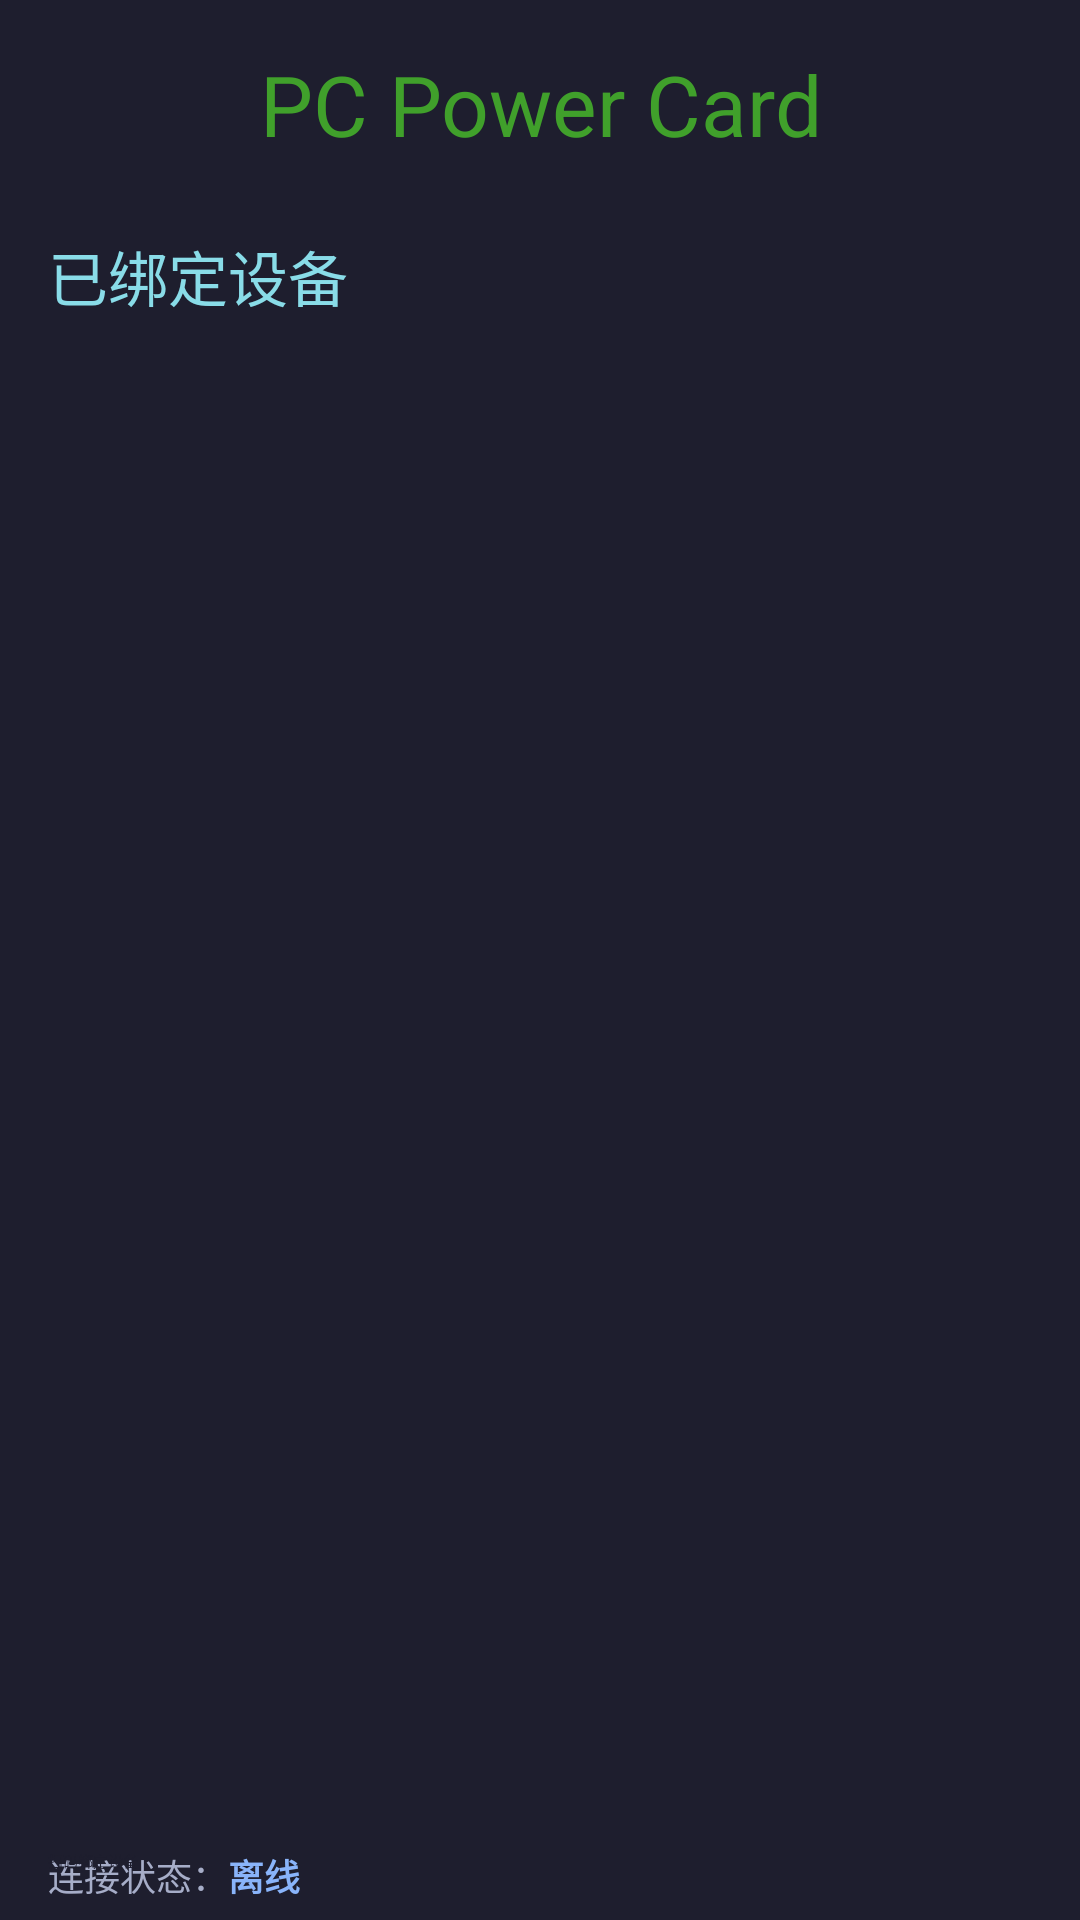

The Android layout XML behind this screen, and the referenced resources:
<!-- AndroidManifest.xml: application theme Theme.PCPowerCard -->
<!-- res/layout/activity_home.xml -->
<?xml version="1.0" encoding="utf-8"?>
<androidx.constraintlayout.widget.ConstraintLayout
    xmlns:android="http://schemas.android.com/apk/res/android"
    xmlns:app="http://schemas.android.com/apk/res-auto"
    android:layout_width="match_parent"
    android:layout_height="match_parent"
    android:background="@color/bg_dark">

    <TextView
        android:id="@+id/tvTitle"
        android:layout_width="0dp"
        android:layout_height="wrap_content"
        android:text="PC Power Card"
        android:textSize="28sp"
        android:textColor="@color/btn_on_text"
        android:gravity="center"
        android:layout_marginTop="16dp"
        app:layout_constraintTop_toTopOf="parent"
        app:layout_constraintStart_toStartOf="parent"
        app:layout_constraintEnd_toEndOf="parent" />

    <TextView
        android:id="@+id/tvBoundDevices"
        android:layout_width="0dp"
        android:layout_height="wrap_content"
        android:text="@string/bound_devices"
        android:textSize="20sp"
        android:textColor="@color/text_cyan"
        android:layout_marginTop="24dp"
        app:layout_constraintTop_toBottomOf="@id/tvTitle"
        app:layout_constraintStart_toStartOf="parent"
        app:layout_constraintEnd_toEndOf="parent"
        android:layout_marginStart="16dp"
        android:layout_marginEnd="16dp" />

    <androidx.recyclerview.widget.RecyclerView
        android:id="@+id/deviceList"
        android:layout_width="0dp"
        android:layout_height="0dp"
        android:layout_marginTop="12dp"
        app:layout_constraintTop_toBottomOf="@id/tvBoundDevices"
        app:layout_constraintStart_toStartOf="parent"
        app:layout_constraintEnd_toEndOf="parent"
        android:layout_marginStart="16dp"
        android:layout_marginEnd="16dp"
        android:layout_marginBottom="8dp"
        app:layout_constraintBottom_toTopOf="@id/btnShowBind" />

    <TextView
        android:id="@+id/tvNetworkLabel"
        android:layout_width="wrap_content"
        android:layout_height="wrap_content"
        android:text="@string/connection_label"
        android:textColor="@color/text_secondary"
        android:textSize="12sp"
        app:layout_constraintStart_toStartOf="parent"
        app:layout_constraintTop_toTopOf="@id/btnShowBind"
        android:layout_marginStart="16dp" />

    <TextView
        android:id="@+id/networkStatusTextView"
        android:layout_width="wrap_content"
        android:layout_height="wrap_content"
        android:text="@string/network_offline"
        android:textColor="@color/text_blue"
        android:textSize="12sp"
        android:textStyle="bold"
        app:layout_constraintStart_toEndOf="@id/tvNetworkLabel"
        app:layout_constraintTop_toTopOf="@id/btnShowBind" />

    <Button
        android:id="@+id/btnShowBind"
        android:layout_width="0dp"
        android:layout_height="wrap_content"
        android:text="@string/update"
        android:backgroundTint="@color/text_blue"
        android:textColor="@color/bg_dark"
        android:layout_marginStart="16dp"
        android:layout_marginEnd="16dp"
        app:layout_constraintStart_toStartOf="parent"
        app:layout_constraintEnd_toEndOf="parent"
        app:layout_constraintBottom_toBottomOf="parent"
        android:layout_marginBottom="16dp" />

    <LinearLayout
        android:id="@+id/bindSection"
        android:layout_width="0dp"
        android:layout_height="wrap_content"
        android:orientation="vertical"
        android:visibility="gone"
        android:background="@color/card_bg"
        android:padding="16dp"
        android:layout_marginStart="16dp"
        android:layout_marginEnd="16dp"
        android:layout_marginBottom="8dp"
        app:layout_constraintBottom_toTopOf="@id/btnShowBind"
        app:layout_constraintStart_toStartOf="parent"
        app:layout_constraintEnd_toEndOf="parent">

        <TextView
            android:id="@+id/tvBindHint"
            android:layout_width="match_parent"
            android:layout_height="wrap_content"
            android:text="@string/bind_hint"
            android:textColor="@color/text_primary"
            android:textSize="14sp" />

        <androidx.camera.view.PreviewView
            android:id="@+id/cameraPreview"
            android:layout_width="match_parent"
            android:layout_height="220dp"
            android:layout_marginTop="12dp"
            android:visibility="gone" />

        <TextView
            android:id="@+id/tvScanStatus"
            android:layout_width="match_parent"
            android:layout_height="wrap_content"
            android:text="@string/scan_starting"
            android:textColor="@color/text_blue"
            android:textSize="13sp"
            android:layout_marginTop="8dp"
            android:gravity="center"
            android:visibility="gone" />

        <TextView
            android:layout_width="match_parent"
            android:layout_height="wrap_content"
            android:text="@string/manual_entry_hint"
            android:textColor="@color/text_secondary"
            android:textSize="12sp"
            android:layout_marginTop="12dp"
            android:gravity="center" />

        <EditText
            android:id="@+id/etMac"
            android:layout_width="match_parent"
            android:layout_height="wrap_content"
            android:hint="@string/mac_hint"
            android:textColorHint="@color/text_secondary"
            android:textColor="@color/text_primary"
            android:inputType="text"
            android:layout_marginTop="12dp" />

        <EditText
            android:id="@+id/etSn"
            android:layout_width="match_parent"
            android:layout_height="wrap_content"
            android:hint="@string/sn_hint"
            android:textColorHint="@color/text_secondary"
            android:textColor="@color/text_primary"
            android:inputType="text" />

        <Button
            android:id="@+id/btnManualBind"
            android:layout_width="match_parent"
            android:layout_height="wrap_content"
            android:text="@string/manual_bind"
            android:backgroundTint="@color/text_blue"
            android:textColor="@color/bg_dark"
            android:layout_marginTop="12dp" />

        <Button
            android:id="@+id/btnStopScan"
            android:layout_width="match_parent"
            android:layout_height="wrap_content"
            android:text="@string/stop_camera"
            android:backgroundTint="@color/text_secondary"
            android:textColor="@color/bg_dark"
            android:layout_marginTop="8dp"
            android:visibility="gone" />
    </LinearLayout>

</androidx.constraintlayout.widget.ConstraintLayout>
<!-- resources referenced by this layout -->
<resources>
  <color name="bg_dark">#1e1e2e</color>
  <color name="btn_on_text">#40a02b</color>
  <color name="card_bg">#313244</color>
  <color name="text_blue">#89b4fa</color>
  <color name="text_cyan">#89dce8</color>
  <color name="text_primary">#cdd6f4</color>
  <color name="text_secondary">#a6adc8</color>
  <string name="bind_hint">扫描设备二维码或手动输入。二维码格式：MAC,SN,名称</string>
  <string name="bound_devices">已绑定设备</string>
  <string name="connection_label">连接状态：</string>
  <string name="mac_hint">MAC 地址（aa:bb:cc:dd:ee:ff）</string>
  <string name="manual_bind">手动绑定</string>
  <string name="manual_entry_hint">— 或手动输入 —</string>
  <string name="network_offline">离线</string>
  <string name="scan_starting">正在启动相机…</string>
  <string name="sn_hint">序列号 SN（例如 pcproc1234）</string>
  <string name="stop_camera">停止扫码</string>
  <string name="update">扫码绑定设备</string>
  <style name="Theme.PCPowerCard" parent="Theme.Material3.Dark">
          <item name="colorPrimary">@color/text_blue</item>
          <item name="colorSecondary">@color/text_cyan</item>
          <item name="android:statusBarColor">@color/bg_dark</item>
          <item name="android:navigationBarColor">@color/bg_dark</item>
          <item name="android:windowBackground">@color/bg_dark</item>
      </style>
</resources>
